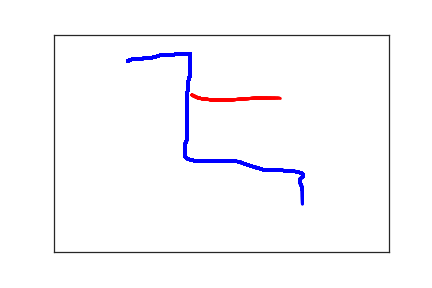

Source data for this figure (header and first rows):
1.100000000000000000e+02, 6.100000000000000000e+01, 0.000000000000000000e+00, 1.000000000000000000e+00
1.180000000000000000e+02, 5.600000000000000000e+01, 9.600000000000000000e+01, 1.000000000000000000e+00
1.200000000000000000e+02, 5.600000000000000000e+01, 1.240000000000000000e+02, 1.000000000000000000e+00
1.230000000000000000e+02, 5.600000000000000000e+01, 1.380000000000000000e+02, 1.000000000000000000e+00
1.260000000000000000e+02, 5.600000000000000000e+01, 1.560000000000000000e+02, 1.000000000000000000e+00
1.290000000000000000e+02, 5.600000000000000000e+01, 1.710000000000000000e+02, 1.000000000000000000e+00
1.330000000000000000e+02, 5.500000000000000000e+01, 1.870000000000000000e+02, 1.000000000000000000e+00
1.360000000000000000e+02, 5.500000000000000000e+01, 2.050000000000000000e+02, 1.000000000000000000e+00
1.400000000000000000e+02, 5.400000000000000000e+01, 2.230000000000000000e+02, 1.000000000000000000e+00
1.430000000000000000e+02, 5.400000000000000000e+01, 2.400000000000000000e+02, 1.000000000000000000e+00
1.460000000000000000e+02, 5.300000000000000000e+01, 2.570000000000000000e+02, 1.000000000000000000e+00
1.470000000000000000e+02, 5.300000000000000000e+01, 2.720000000000000000e+02, 1.000000000000000000e+00
1.480000000000000000e+02, 5.200000000000000000e+01, 2.900000000000000000e+02, 1.000000000000000000e+00
1.490000000000000000e+02, 5.200000000000000000e+01, 3.050000000000000000e+02, 1.000000000000000000e+00
1.500000000000000000e+02, 5.200000000000000000e+01, 3.230000000000000000e+02, 1.000000000000000000e+00
1.510000000000000000e+02, 5.100000000000000000e+01, 3.380000000000000000e+02, 1.000000000000000000e+00
1.520000000000000000e+02, 5.100000000000000000e+01, 3.560000000000000000e+02, 1.000000000000000000e+00
1.540000000000000000e+02, 5.000000000000000000e+01, 3.720000000000000000e+02, 1.000000000000000000e+00
1.560000000000000000e+02, 4.900000000000000000e+01, 3.900000000000000000e+02, 1.000000000000000000e+00
1.580000000000000000e+02, 4.800000000000000000e+01, 4.040000000000000000e+02, 1.000000000000000000e+00
1.600000000000000000e+02, 4.800000000000000000e+01, 4.230000000000000000e+02, 1.000000000000000000e+00
1.620000000000000000e+02, 4.700000000000000000e+01, 4.380000000000000000e+02, 1.000000000000000000e+00
1.640000000000000000e+02, 4.700000000000000000e+01, 4.560000000000000000e+02, 1.000000000000000000e+00
1.650000000000000000e+02, 4.700000000000000000e+01, 4.710000000000000000e+02, 1.000000000000000000e+00
1.670000000000000000e+02, 4.700000000000000000e+01, 4.890000000000000000e+02, 1.000000000000000000e+00
1.690000000000000000e+02, 4.700000000000000000e+01, 5.040000000000000000e+02, 1.000000000000000000e+00
1.720000000000000000e+02, 4.600000000000000000e+01, 5.210000000000000000e+02, 1.000000000000000000e+00
1.740000000000000000e+02, 4.600000000000000000e+01, 5.380000000000000000e+02, 1.000000000000000000e+00
1.750000000000000000e+02, 4.600000000000000000e+01, 5.560000000000000000e+02, 1.000000000000000000e+00
1.760000000000000000e+02, 4.600000000000000000e+01, 5.710000000000000000e+02, 1.000000000000000000e+00
1.780000000000000000e+02, 4.600000000000000000e+01, 5.870000000000000000e+02, 1.000000000000000000e+00
1.800000000000000000e+02, 4.600000000000000000e+01, 6.050000000000000000e+02, 1.000000000000000000e+00
1.820000000000000000e+02, 4.500000000000000000e+01, 6.230000000000000000e+02, 1.000000000000000000e+00
1.850000000000000000e+02, 4.400000000000000000e+01, 6.380000000000000000e+02, 1.000000000000000000e+00
1.870000000000000000e+02, 4.400000000000000000e+01, 6.540000000000000000e+02, 1.000000000000000000e+00
1.880000000000000000e+02, 4.400000000000000000e+01, 6.720000000000000000e+02, 1.000000000000000000e+00
1.900000000000000000e+02, 4.400000000000000000e+01, 6.900000000000000000e+02, 1.000000000000000000e+00
1.910000000000000000e+02, 4.400000000000000000e+01, 7.050000000000000000e+02, 1.000000000000000000e+00
1.930000000000000000e+02, 4.400000000000000000e+01, 7.210000000000000000e+02, 1.000000000000000000e+00
1.940000000000000000e+02, 4.400000000000000000e+01, 7.380000000000000000e+02, 1.000000000000000000e+00
1.950000000000000000e+02, 4.400000000000000000e+01, 7.560000000000000000e+02, 1.000000000000000000e+00
1.970000000000000000e+02, 4.400000000000000000e+01, 7.710000000000000000e+02, 1.000000000000000000e+00
1.980000000000000000e+02, 4.400000000000000000e+01, 7.900000000000000000e+02, 1.000000000000000000e+00
2.000000000000000000e+02, 4.400000000000000000e+01, 8.040000000000000000e+02, 1.000000000000000000e+00
2.010000000000000000e+02, 4.400000000000000000e+01, 8.230000000000000000e+02, 1.000000000000000000e+00
2.020000000000000000e+02, 4.400000000000000000e+01, 8.380000000000000000e+02, 1.000000000000000000e+00
2.030000000000000000e+02, 4.400000000000000000e+01, 8.720000000000000000e+02, 1.000000000000000000e+00
2.030000000000000000e+02, 4.500000000000000000e+01, 8.900000000000000000e+02, 1.000000000000000000e+00
2.030000000000000000e+02, 4.600000000000000000e+01, 9.040000000000000000e+02, 1.000000000000000000e+00
2.030000000000000000e+02, 4.800000000000000000e+01, 9.380000000000000000e+02, 1.000000000000000000e+00
2.030000000000000000e+02, 4.900000000000000000e+01, 9.550000000000000000e+02, 1.000000000000000000e+00
2.030000000000000000e+02, 5.100000000000000000e+01, 9.730000000000000000e+02, 1.000000000000000000e+00
2.030000000000000000e+02, 5.400000000000000000e+01, 9.900000000000000000e+02, 1.000000000000000000e+00
2.030000000000000000e+02, 5.600000000000000000e+01, 1.005000000000000000e+03, 1.000000000000000000e+00
2.030000000000000000e+02, 5.900000000000000000e+01, 1.021000000000000000e+03, 1.000000000000000000e+00
2.030000000000000000e+02, 6.300000000000000000e+01, 1.039000000000000000e+03, 1.000000000000000000e+00
2.030000000000000000e+02, 6.800000000000000000e+01, 1.056000000000000000e+03, 1.000000000000000000e+00
2.030000000000000000e+02, 7.400000000000000000e+01, 1.073000000000000000e+03, 1.000000000000000000e+00
2.030000000000000000e+02, 7.800000000000000000e+01, 1.091000000000000000e+03, 1.000000000000000000e+00
2.030000000000000000e+02, 8.200000000000000000e+01, 1.106000000000000000e+03, 1.000000000000000000e+00
2.030000000000000000e+02, 8.500000000000000000e+01, 1.123000000000000000e+03, 1.000000000000000000e+00
... 170 more rows
